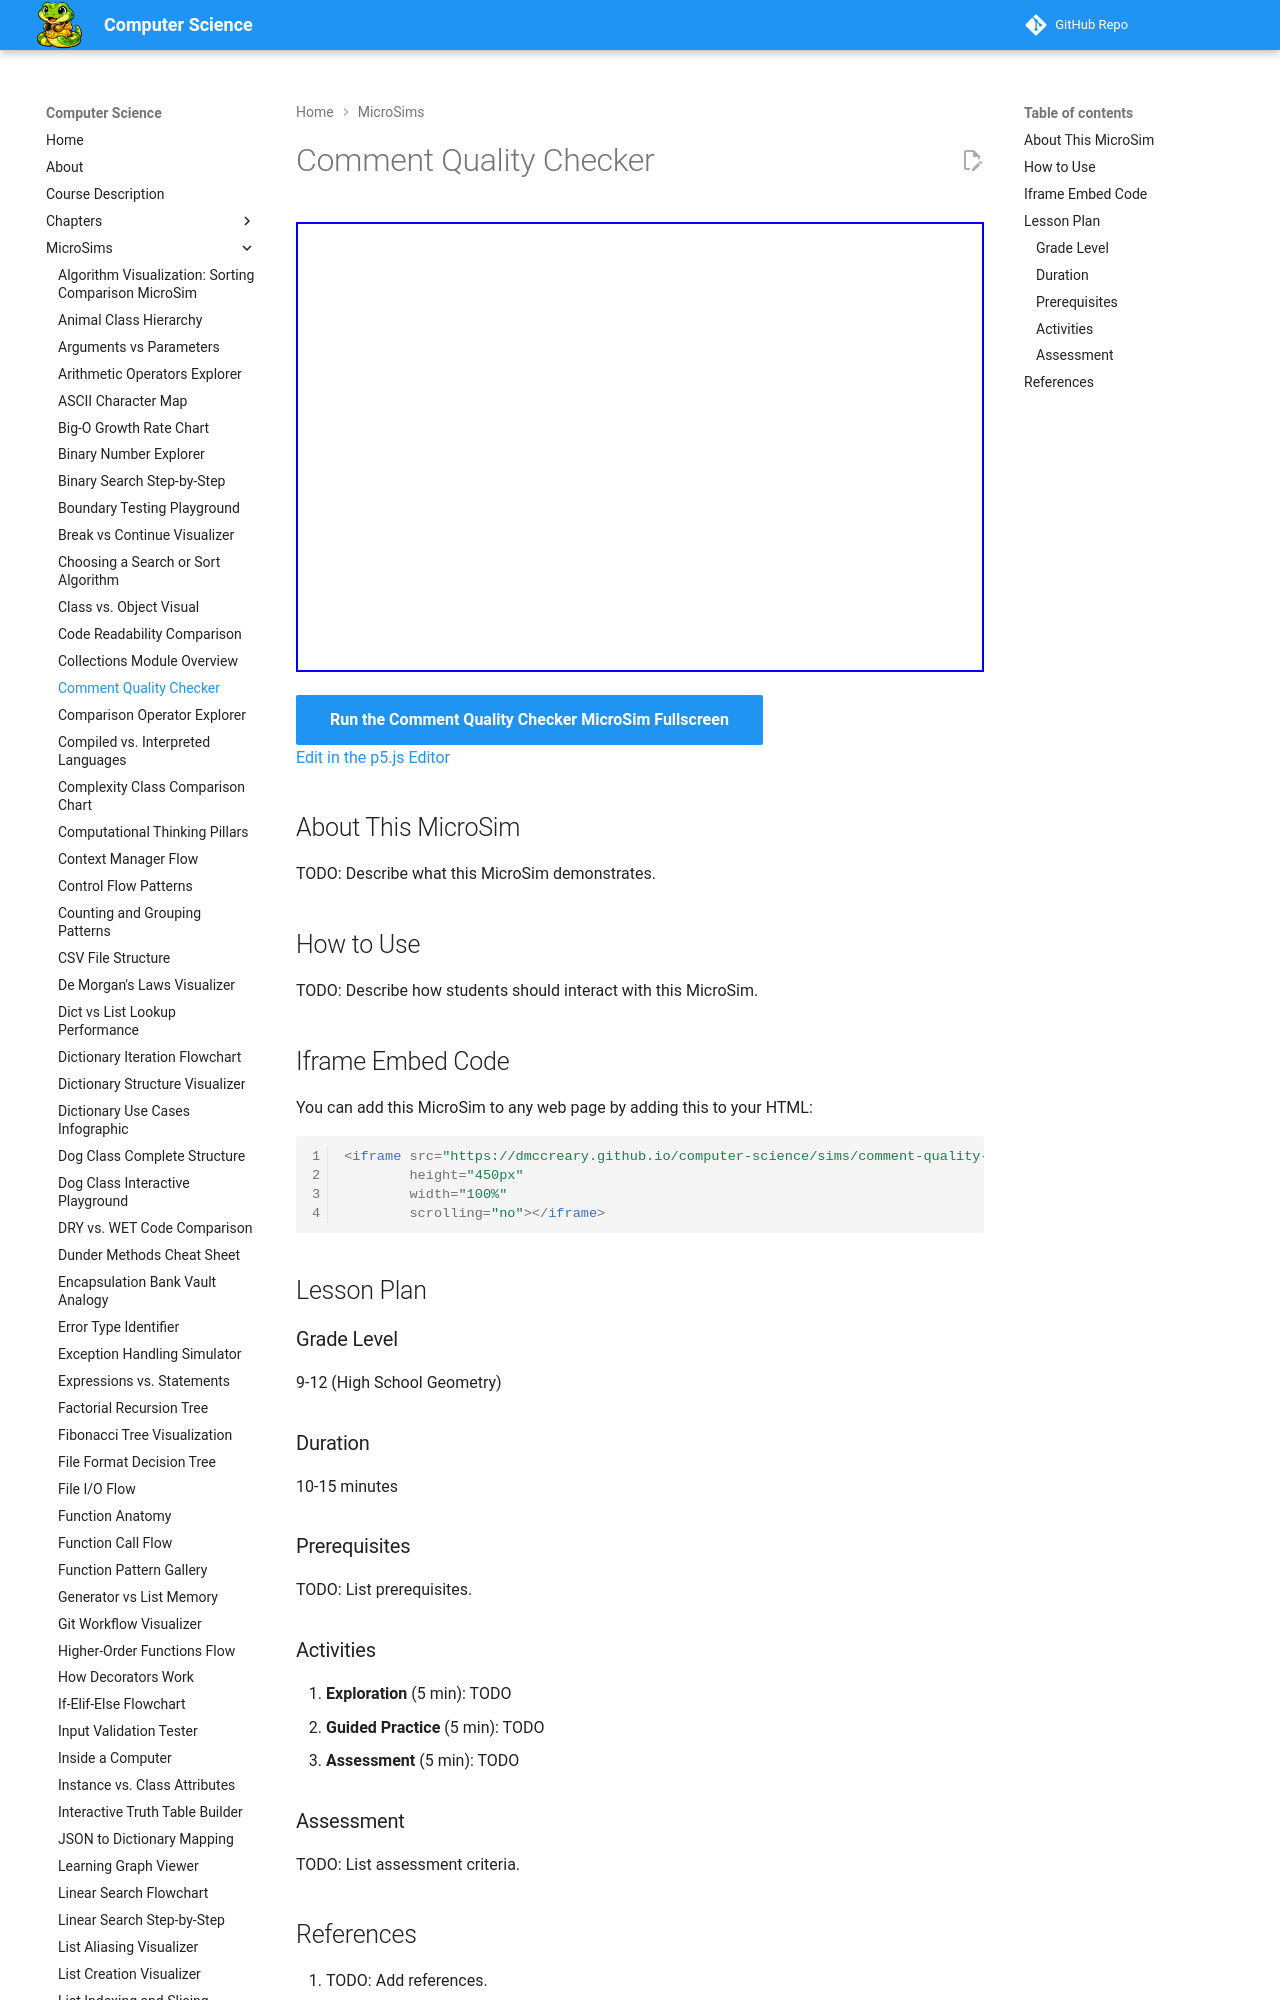

repository: dmccreary/computer-science · page: sims/comment-quality-checker/index.html · generator: mkdocs

---
title: Comment Quality Checker
description: Interactive p5.js MicroSim for comment quality checker.
image: /sims/comment-quality-checker/comment-quality-checker.png
og:image: /sims/comment-quality-checker/comment-quality-checker.png
twitter:image: /sims/comment-quality-checker/comment-quality-checker.png
social:
   cards: false
quality_score: 0
---

# Comment Quality Checker

<iframe src="main.html" height="450px" width="100%" scrolling="no"></iframe>

[Run the Comment Quality Checker MicroSim Fullscreen](./main.html){ .md-button .md-button--primary }
<br/>
[Edit in the p5.js Editor](https://editor.p5js.org/)
